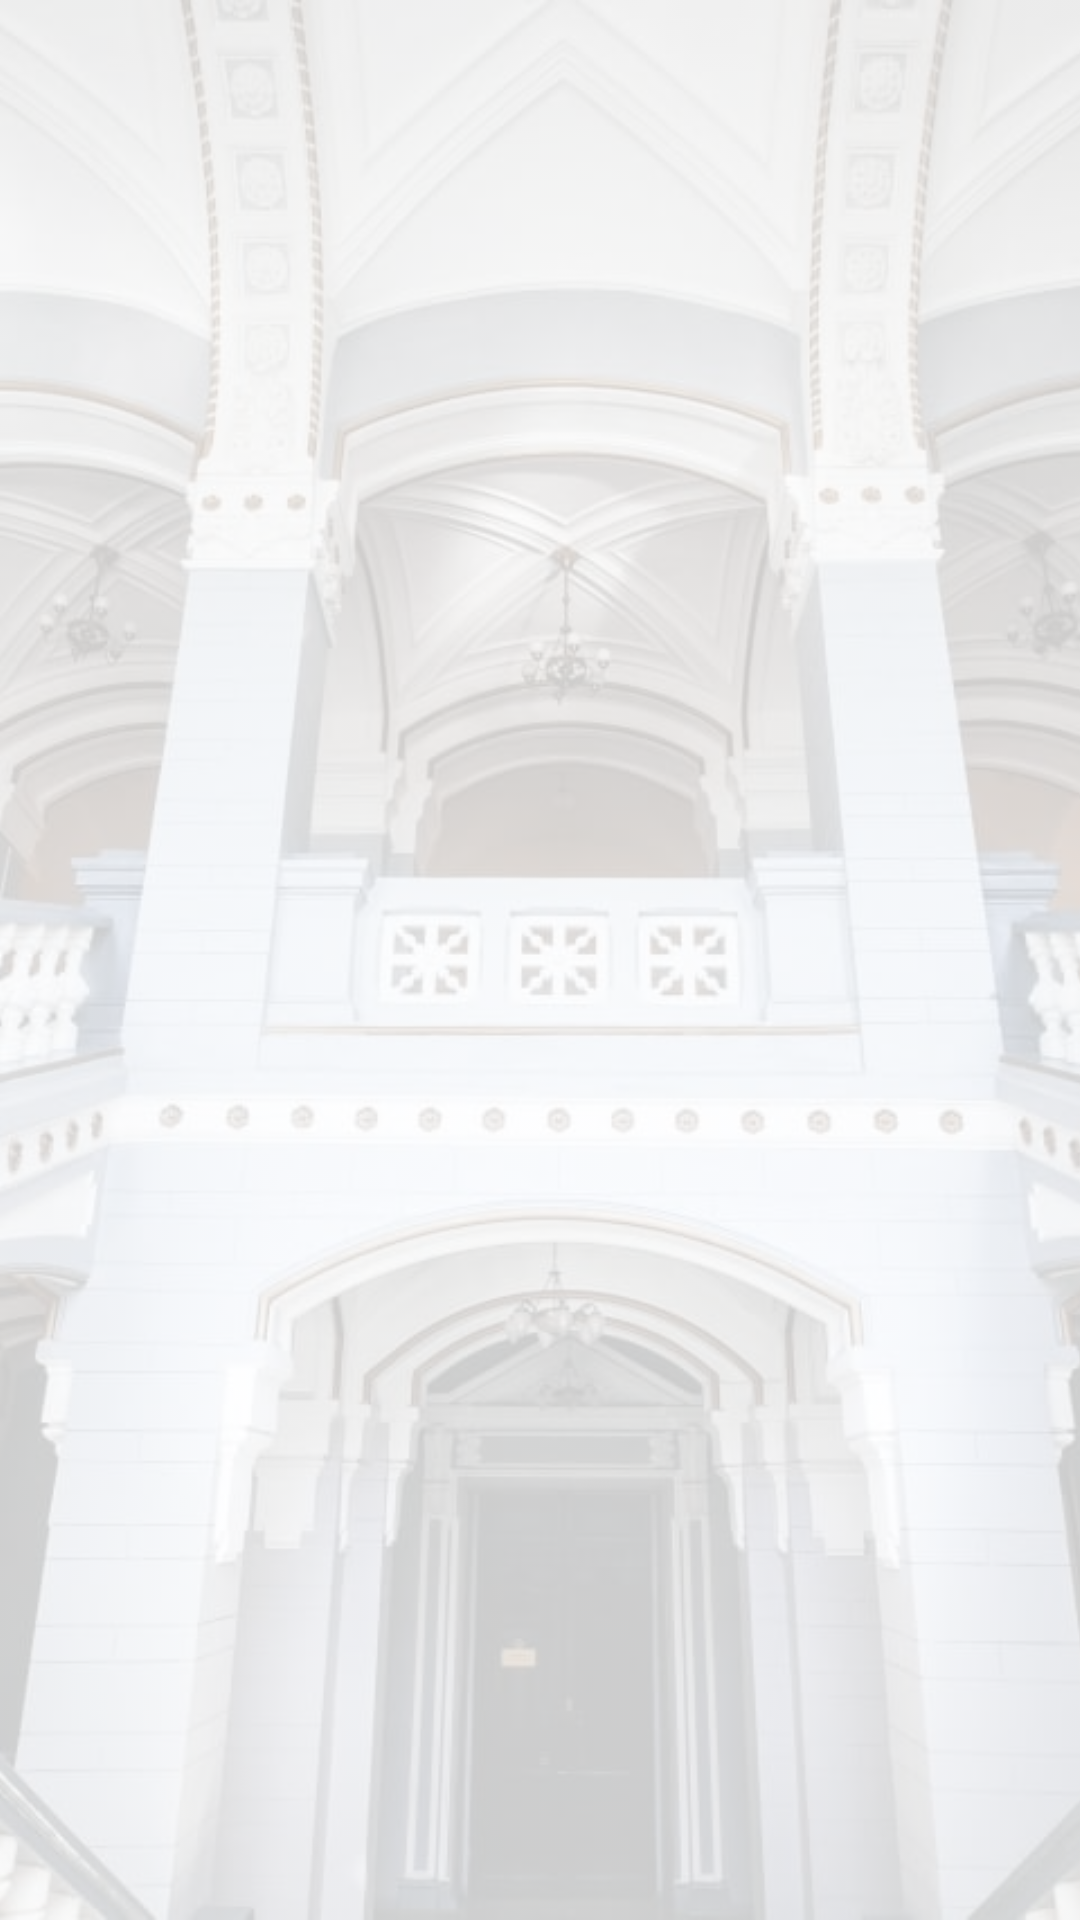

Produce the Android XML layout that renders to this screen, including the resource entries it uses.
<!-- AndroidManifest.xml: activity theme AppTheme.NoActionBar -->
<!-- res/layout/activity_auth.xml -->
<?xml version="1.0" encoding="utf-8"?>
<FrameLayout xmlns:android="http://schemas.android.com/apk/res/android"
    xmlns:tools="http://schemas.android.com/tools"
    android:layout_width="match_parent"
    android:layout_height="match_parent"
    tools:context="ru.tpu.russiantpu.auth.activities.AuthActivity">

    <include layout="@layout/background_image" />

    <FrameLayout
        android:id="@+id/fragment_container"
        android:layout_width="match_parent"
        android:layout_height="match_parent" />

</FrameLayout>
<!-- res/layout/background_image.xml (included above) -->
<?xml version="1.0" encoding="utf-8"?>
<ImageView xmlns:android="http://schemas.android.com/apk/res/android"
    android:layout_width="match_parent"
    android:layout_height="match_parent"
    android:scaleType="centerCrop"
    android:alpha="0.2"
    android:src="@drawable/tpu_background_src" />
<!-- resources referenced by this layout -->
<resources>
  <!-- drawable tpu_background_src: jpg bitmap (drawable, 111271 bytes) -->
  <style name="AppTheme.NoActionBar">
          <item name="windowActionBar">false</item>
          <item name="windowNoTitle">true</item>
      </style>
</resources>
